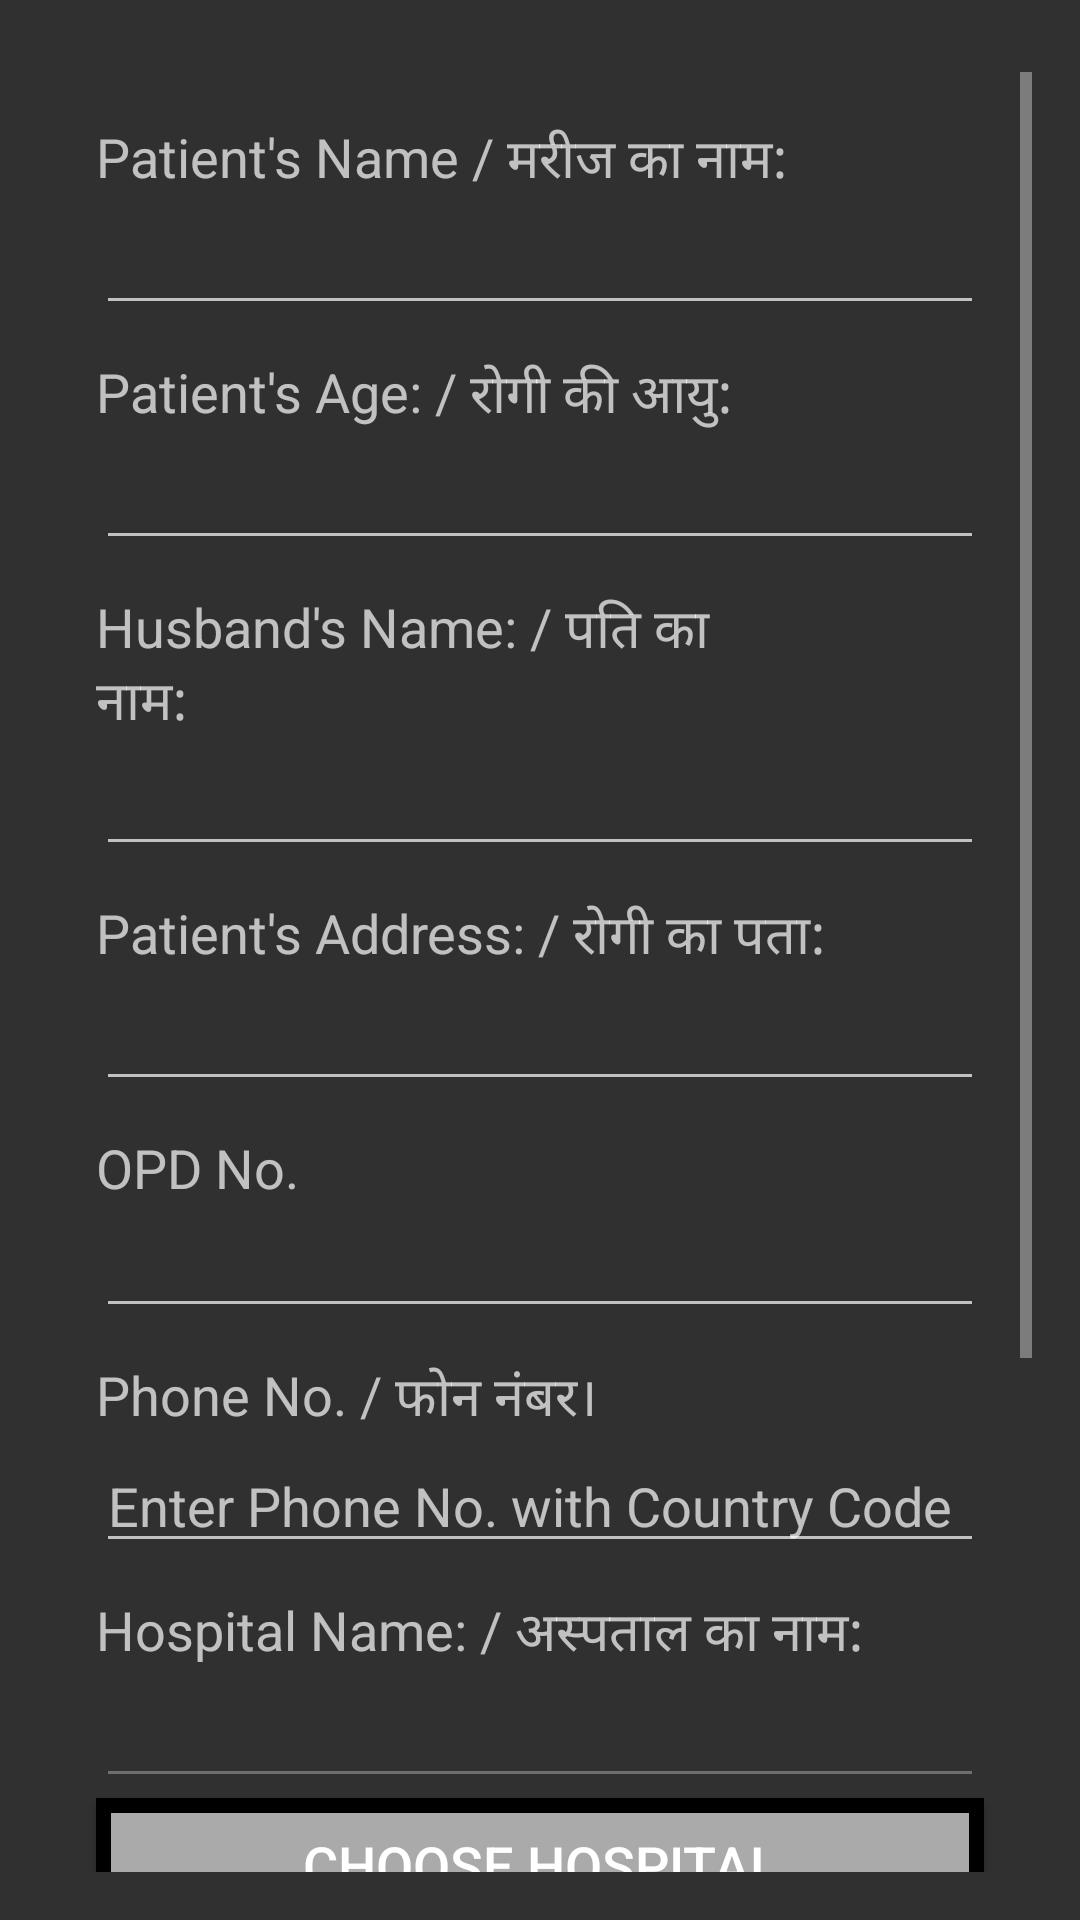

Android layout source for this screen:
<!-- AndroidManifest.xml: application theme AppTheme -->
<!-- res/layout/activity_signup_patient.xml -->
<?xml version="1.0" encoding="utf-8"?>
<androidx.constraintlayout.widget.ConstraintLayout xmlns:android="http://schemas.android.com/apk/res/android"
    xmlns:app="http://schemas.android.com/apk/res-auto"
    xmlns:tools="http://schemas.android.com/tools"
    android:layout_width="match_parent"
    android:layout_height="match_parent"
    tools:context=".SignupPatientActivity">

    <ScrollView
        android:id="@+id/scrollView"
        android:layout_width="match_parent"
        android:layout_height="match_parent"
        android:layout_marginStart="16dp"
        android:layout_marginTop="24dp"
        android:layout_marginEnd="16dp"
        android:layout_marginBottom="16dp"
        app:layout_constraintBottom_toBottomOf="parent"
        app:layout_constraintEnd_toEndOf="parent"
        app:layout_constraintStart_toStartOf="parent"
        app:layout_constraintTop_toTopOf="parent">

        <LinearLayout
            android:layout_width="match_parent"
            android:layout_height="wrap_content"
            android:orientation="vertical">

            <TextView
                android:id="@+id/textView3"
                android:layout_width="match_parent"
                android:layout_height="wrap_content"
                android:layout_marginStart="16dp"
                android:layout_marginTop="16dp"
                android:text="@string/patient_s_name"
                android:textSize="18sp" />

            <EditText
                android:id="@+id/editText_patNameL"
                android:layout_width="match_parent"
                android:layout_height="wrap_content"
                android:layout_marginStart="16dp"
                android:layout_marginEnd="16dp"
                android:autofillHints=""
                android:ems="10"
                android:inputType="textPersonName" />

            <TextView
                android:id="@+id/textView4"
                android:layout_width="match_parent"
                android:layout_height="wrap_content"
                android:layout_marginStart="16dp"
                android:layout_marginTop="10dp"
                android:text="@string/patient_s_age"
                android:textSize="18sp" />

            <EditText
                android:id="@+id/editText_age"
                android:layout_width="match_parent"
                android:layout_height="wrap_content"
                android:layout_marginStart="16dp"
                android:layout_marginEnd="16dp"
                android:autofillHints=""
                android:ems="10"
                android:inputType="number" />

            <TextView
                android:id="@+id/textView5"
                android:layout_width="match_parent"
                android:layout_height="wrap_content"
                android:layout_marginStart="16dp"
                android:layout_marginEnd="75dp"
                android:layout_marginTop="10dp"
                android:text="@string/husband_s_name"
                android:textSize="18sp" />

            <EditText
                android:id="@+id/editText_husName"
                android:layout_width="match_parent"
                android:layout_height="wrap_content"
                android:layout_marginStart="16dp"
                android:layout_marginEnd="16dp"
                android:autofillHints=""
                android:ems="10"
                android:inputType="textPersonName" />

            <TextView
                android:id="@+id/textView6"
                android:layout_width="match_parent"
                android:layout_height="wrap_content"
                android:layout_marginStart="16dp"
                android:layout_marginEnd="16dp"
                android:layout_marginTop="10dp"
                android:text="@string/patient_s_address"
                android:textSize="18sp" />

            <EditText
                android:id="@+id/editText_address"
                android:layout_width="match_parent"
                android:layout_height="wrap_content"
                android:layout_marginStart="16dp"
                android:layout_marginEnd="16dp"
                android:autofillHints=""
                android:ems="10"
                android:inputType="text" />

            <TextView
                android:id="@+id/textView8"
                android:layout_width="match_parent"
                android:layout_height="wrap_content"
                android:layout_marginStart="16dp"
                android:layout_marginTop="10dp"
                android:text="@string/opd_no"
                android:textSize="18sp" />

            <EditText
                android:id="@+id/editText_opdL"
                android:layout_width="match_parent"
                android:layout_height="wrap_content"
                android:layout_marginStart="16dp"
                android:layout_marginEnd="16dp"
                android:autofillHints=""
                android:ems="10"
                android:inputType="number" />

            <TextView
                android:id="@+id/textView7"
                android:layout_width="match_parent"
                android:layout_height="wrap_content"
                android:layout_marginStart="16dp"
                android:layout_marginTop="10dp"
                android:text="@string/phone_no"
                android:textSize="18sp" />

            <EditText
                android:id="@+id/editText_phnL"
                android:layout_width="match_parent"
                android:layout_height="wrap_content"
                android:layout_marginStart="16dp"
                android:layout_marginEnd="16dp"
                android:autofillHints=""
                android:ems="10"
                android:hint="Enter Phone No. with Country Code"
                android:inputType="number|phone" />

            <TextView
                android:id="@+id/textView9"
                android:layout_width="match_parent"
                android:layout_height="wrap_content"
                android:layout_marginStart="16dp"
                android:layout_marginEnd="16dp"
                android:layout_marginTop="10dp"
                android:text="@string/hospital_name"
                android:textSize="18sp" />

            <EditText
                android:id="@+id/editText_hosName"
                android:layout_width="match_parent"
                android:layout_height="wrap_content"
                android:layout_marginStart="16dp"
                android:layout_marginEnd="16dp"
                android:autofillHints=""
                android:ems="10"
                android:enabled="false"
                android:inputType="textMultiLine" />

            <Button
                android:id="@+id/chooseHospitalButton"
                android:layout_width="match_parent"
                android:layout_height="wrap_content"
                android:layout_marginStart="16dp"
                android:layout_marginEnd="16dp"
                android:background="@drawable/input2"
                android:onClick="chooseHospital"
                android:gravity="center"
                android:padding="10dp"
                android:text="@string/choose_hospital"
                android:textSize="18sp" />

            <Button
                android:id="@+id/signUp"
                android:layout_width="match_parent"
                android:layout_height="wrap_content"
                android:layout_marginStart="16dp"
                android:layout_marginEnd="16dp"
                android:layout_marginTop="40dp"
                android:background="@drawable/input2"
                android:onClick="signUpPatient"
                android:gravity="center"
                android:padding="10dp"
                android:text="@string/signup_here_n"
                android:textSize="18sp"/>

            <EditText
                android:id="@+id/verification_code_entered_by_user"
                android:layout_width="match_parent"
                android:layout_height="wrap_content"
                android:layout_marginStart="16dp"
                android:layout_marginEnd="16dp"
                android:autofillHints=""
                android:hint="@string/enter_otp"
                android:inputType="number"
                android:visibility="invisible" />

            <Button
                android:id="@+id/verify_btn"
                android:layout_width="match_parent"
                android:layout_height="wrap_content"
                android:layout_marginStart="32dp"
                android:layout_marginEnd="32dp"
                android:onClick="verifyPat"
                android:background="#fece2f"
                android:text="@string/verify"
                android:visibility="invisible" />
        </LinearLayout>
    </ScrollView>

</androidx.constraintlayout.widget.ConstraintLayout>
<!-- resources referenced by this layout -->
<resources>
  <!-- drawable input2 (drawable) -->
  <?xml version="1.0" encoding="utf-8"?>
  <shape xmlns:android="http://schemas.android.com/apk/res/android">
  
    <stroke
        android:color="@android:color/black"
        android:width="5dp" />
    <solid android:color="@android:color/darker_gray"/>
  
  </shape>
  <string name="choose_hospital">Choose Hospital\nअस्पताल चुनें</string>
  <string name="enter_otp">Enter OTP</string>
  <string name="hospital_name">Hospital Name: / अस्पताल का नाम:</string>
  <string name="husband_s_name">Husband\'s Name: / पति का नाम:</string>
  <string name="opd_no">OPD No.</string>
  <string name="patient_s_address">Patient\'s Address: / रोगी का पता:</string>
  <string name="patient_s_age">Patient\'s Age: / रोगी की आयु:</string>
  <string name="patient_s_name">Patient\'s Name / मरीज का नाम:</string>
  <string name="phone_no">Phone No. / फोन नंबर।</string>
  <string name="signup_here_n">SignUp here \n पंजी यहॉ करे</string>
  <string name="verify">Verify</string>
  <style name="AppTheme" parent="Theme.AppCompat.NoActionBar">
          
          <item name="colorPrimary">@color/colorAccent</item>
          <item name="colorPrimaryDark">#00685F</item>
          <item name="colorAccent">#ECF1F0</item>
      </style>
  <color name="colorAccent">#AE0505</color>
</resources>
